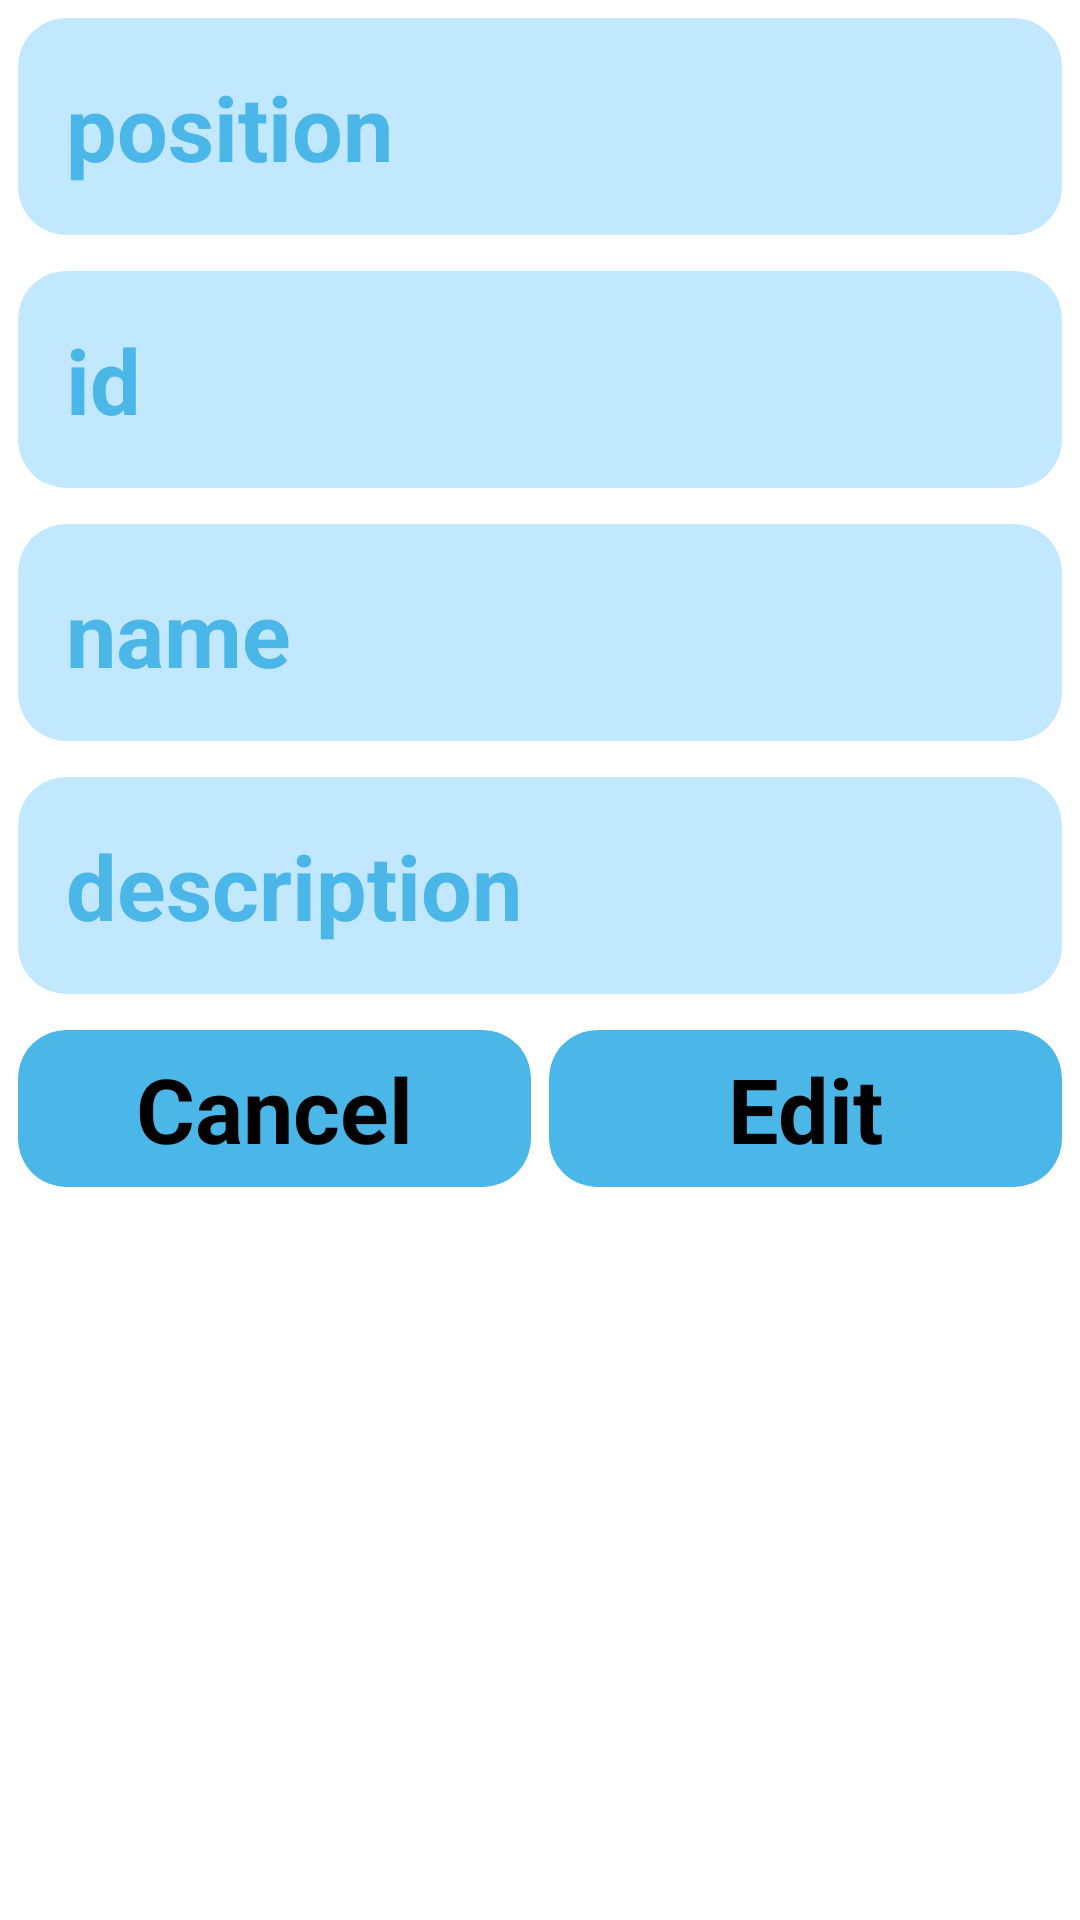

Produce the Android XML layout that renders to this screen, including the resource entries it uses.
<!-- AndroidManifest.xml: application theme Theme.PhpApiRecyclerview -->
<!-- res/layout/activity_second.xml -->
<?xml version="1.0" encoding="utf-8"?>
<LinearLayout xmlns:android="http://schemas.android.com/apk/res/android"
    xmlns:app="http://schemas.android.com/apk/res-auto"
    xmlns:tools="http://schemas.android.com/tools"
    android:layout_width="match_parent"
    android:layout_height="match_parent"
    android:fitsSystemWindows="true"
    android:orientation="vertical">

    <androidx.cardview.widget.CardView
        android:layout_width="match_parent"
        android:layout_height="wrap_content"
        android:layout_margin="6dp"
        app:cardBackgroundColor="@android:color/system_accent1_100"
        app:cardCornerRadius="16dp"
        app:cardElevation="0dp">

        <EditText
            android:id="@+id/position"
            android:layout_width="match_parent"
            android:layout_height="wrap_content"
            android:layout_margin="16dp"
            android:background="@null"
            android:enabled="false"
            android:inputType="number"
            android:text="position"
            android:textColor="@android:color/system_accent1_300"
            android:textSize="30sp"
            android:textStyle="bold" />
    </androidx.cardview.widget.CardView>

    <androidx.cardview.widget.CardView
        android:layout_width="match_parent"
        android:layout_height="wrap_content"
        android:layout_margin="6dp"
        app:cardBackgroundColor="@android:color/system_accent1_100"
        app:cardCornerRadius="16dp"
        app:cardElevation="0dp">

        <EditText
            android:id="@+id/id"
            android:layout_width="match_parent"
            android:layout_height="wrap_content"
            android:layout_margin="16dp"
            android:background="@null"
            android:enabled="false"
            android:inputType="textAutoComplete"
            android:text="id"
            android:textColor="@android:color/system_accent1_300"
            android:textSize="30sp"
            android:textStyle="bold" />
    </androidx.cardview.widget.CardView>

    <androidx.cardview.widget.CardView
        android:layout_width="match_parent"
        android:layout_height="wrap_content"
        android:layout_margin="6dp"
        app:cardBackgroundColor="@android:color/system_accent1_100"
        app:cardCornerRadius="16dp"
        app:cardElevation="0dp">

        <EditText
            android:id="@+id/name"
            android:layout_width="match_parent"
            android:layout_height="wrap_content"
            android:layout_margin="16dp"
            android:background="@null"
            android:enabled="false"
            android:inputType="textAutoComplete"
            android:text="name"
            android:textColor="@android:color/system_accent1_300"
            android:textSize="30sp"
            android:textStyle="bold" />
    </androidx.cardview.widget.CardView>

    <androidx.cardview.widget.CardView
        android:layout_width="match_parent"
        android:layout_height="wrap_content"
        android:layout_margin="6dp"
        app:cardBackgroundColor="@android:color/system_accent1_100"
        app:cardCornerRadius="16dp"
        app:cardElevation="0dp">

        <EditText
            android:id="@+id/description"
            android:layout_width="match_parent"
            android:layout_height="wrap_content"
            android:layout_margin="16dp"
            android:background="@null"
            android:enabled="false"
            android:inputType="textAutoComplete"
            android:text="description"
            android:textColor="@android:color/system_accent1_300"
            android:textSize="30sp"
            android:textStyle="bold" />
    </androidx.cardview.widget.CardView>

    <LinearLayout
        android:layout_width="match_parent"
        android:layout_height="wrap_content"
        android:layout_margin="6dp"
        android:orientation="horizontal">

        <androidx.cardview.widget.CardView
            android:id="@+id/cancel"
            android:layout_width="match_parent"
            android:layout_height="wrap_content"
            android:layout_marginEnd="3dp"
            android:layout_weight="1"
            app:cardBackgroundColor="@android:color/system_accent1_300"
            app:cardCornerRadius="16dp"
            app:cardElevation="0dp"
            app:layout_constraintTop_toBottomOf="@+id/cardView0">

            <TextView
                android:layout_width="match_parent"
                android:layout_height="match_parent"
                android:background="@null"
                android:gravity="center"
                android:padding="6dp"
                android:text="Cancel"
                android:textColor="@color/black"
                android:textSize="30sp"
                android:textStyle="bold" />
        </androidx.cardview.widget.CardView>

        <androidx.cardview.widget.CardView
            android:id="@+id/edit"
            android:layout_width="match_parent"
            android:layout_height="wrap_content"
            android:layout_marginStart="3dp"
            android:layout_weight="1"
            app:cardBackgroundColor="@android:color/system_accent1_300"
            app:cardCornerRadius="16dp"
            app:cardElevation="0dp"
            app:layout_constraintEnd_toEndOf="parent"
            app:layout_constraintTop_toBottomOf="@+id/cardView0">

            <TextView
                android:layout_width="match_parent"
                android:layout_height="match_parent"
                android:background="@null"
                android:gravity="center"
                android:padding="6dp"
                android:text="Edit"
                android:textColor="@color/black"
                android:textSize="30sp"
                android:textStyle="bold" />
        </androidx.cardview.widget.CardView>

        <androidx.cardview.widget.CardView
            android:id="@+id/accept"
            android:layout_width="match_parent"
            android:layout_height="wrap_content"
            android:layout_marginStart="3dp"
            android:layout_weight="1"
            android:visibility="gone"
            app:cardBackgroundColor="@android:color/system_accent1_300"
            app:cardCornerRadius="16dp"
            app:cardElevation="0dp"
            app:layout_constraintEnd_toEndOf="parent"
            app:layout_constraintTop_toBottomOf="@+id/cardView0">

            <TextView
                android:layout_width="match_parent"
                android:layout_height="match_parent"
                android:background="@null"
                android:gravity="center"
                android:padding="6dp"
                android:text="Accept"
                android:textColor="@color/black"
                android:textSize="30sp"
                android:textStyle="bold" />
        </androidx.cardview.widget.CardView>

    </LinearLayout>
</LinearLayout>
<!-- resources referenced by this layout -->
<resources>
  <color name="black">#FF000000</color>
  <style name="Theme.PhpApiRecyclerview" parent="Theme.MaterialComponents.DayNight.NoActionBar">
          <item name="colorPrimary">@color/purple_500</item>
          <item name="colorPrimaryVariant">@color/purple_700</item>
          <item name="colorOnPrimary">@color/white</item>
          <item name="colorSecondary">@color/teal_200</item>
          <item name="colorSecondaryVariant">@color/teal_700</item>
          <item name="colorOnSecondary">@color/black</item>
          <item name="android:statusBarColor" tools:targetApi="l">?attr/colorPrimaryVariant</item>
  
          <item name="android:windowTranslucentStatus">true</item>
          <item name="android:windowTranslucentNavigation">true</item>
      </style>
  <color name="purple_500">#FF6200EE</color>
  <color name="purple_700">#FF3700B3</color>
  <color name="white">#FFFFFFFF</color>
  <color name="teal_200">#FF03DAC5</color>
  <color name="teal_700">#FF018786</color>
</resources>
